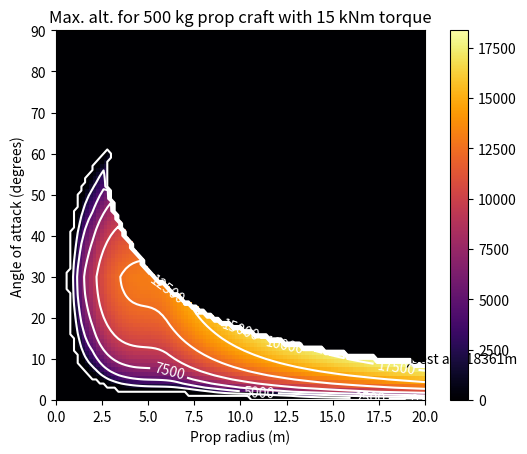

The matplotlib source for this figure:
import matplotlib.pyplot as plt
import numpy as np

#Constants
molarMass = 0.0289644002914429
gamma = 1.4
R = 8.31446261815324

#Lift and drag curves
liftAoAKeys = [
	[0.0,       0.0,        0.0,        1.965926 ],
	[0.258819,  0.5114774,  1.990092,   1.905806 ],
	[0.5,       0.9026583,  0.7074468, -0.7074468],
	[0.7071068, 0.5926583, -2.087948,  -1.990095 ],
	[1.0,       0.0,       -2.014386,  -2.014386 ]
]

dragAoAKeys = [
	[0.0,       0.01, 0.0,       0.0      ],
	[0.3420201, 0.06, 0.1750731, 0.1750731],
	[0.5,       0.24, 2.60928,   2.60928  ],
	[0.7071068, 1.7,  3.349777,  3.349777 ],
	[1.0,       2.4,  1.387938,  0.0      ]
]

liftMachKeys = [
	[ 0.0, 1.0,    0.0,           0.0       ],
	[ 0.3, 0.5,   -1.671345,     -0.8273422 ],
	[ 1.0, 0.125, -0.0005291355, -0.02625772],
	[ 5.0, 0.0625, 0.0,           0.0       ],
	[25.0, 0.05,   0.0,           0.0       ]
]

dragMachKeys = [
	[ 0.0,  0.35,  0.0,         -0.8463008 ],
	[ 0.15, 0.125, 0.0,          0.0       ],
	[ 0.9,  0.275, 0.541598,     0.541598  ],
	[ 1.1,  0.75,  0.0,          0.0       ],
	[ 1.4,  0.4,  -0.3626955,   -0.3626955 ],
	[ 1.6,  0.35, -0.1545923,   -0.1545923 ],
	[ 2.0,  0.3,  -0.09013031,  -0.09013031],
	[ 5.0,  0.22,  0.0,          0.0       ],
	[25.0,  0.3,   0.0006807274, 0.0       ]
]

#Kerbin atmospheric curves
kerbinPressureKeys = [
	[    0.0,   101.325,        0.0,          -0.01501631  ],
	[ 1241.025,  84.02916,     -0.01289846,   -0.01289826  ],
	[ 2439.593,  69.68138,     -0.01107876,   -0.01107859  ],
	[ 3597.11,   57.78001,     -0.009515483,  -0.009515338 ],
	[ 4714.942,  47.90862,     -0.00817254,   -0.008172415 ],
	[ 5794.409,  39.72148,     -0.00701892,   -0.007018813 ],
	[ 6836.791,  32.93169,     -0.006027969,  -0.006027877 ],
	[ 7843.328,  27.30109,     -0.005176778,  -0.0051767   ],
	[ 8815.22,   22.63206,     -0.004445662,  -0.004445578 ],
	[10786.42,   15.3684,      -0.003016528,  -0.00301646  ],
	[12101.4,    11.87313,     -0.002329273,  -0.00232922  ],
	[13417.05,    9.172798,    -0.001798594,  -0.001798554 ],
	[16678.47,    4.842261,    -0.0009448537, -0.0009448319],
	[21143.1,     2.050097,    -0.0003894095, -0.0003894005],
	[26977.92,    0.6905929,   -0.0001252565, -0.0001252534],
	[33593.82,    0.2201734,   -3.626878e-5,  -3.626788e-5 ],
	[42081.87,    0.05768469,  -9.063159e-6,  -9.062975e-6 ],
	[49312.13,    0.01753794,  -3.029397e-6,  -3.029335e-6 ],
	[56669.95,    0.004591824, -8.827175e-7,  -8.826996e-7 ],
	[62300.84,    0.001497072, -3.077091e-7,  -3.077031e-7 ],
	[70000.0,     0.0,          0.0,           0.0         ]
]

kerbinTempBaseKeys = [
	[    0.0,  288.15,   0.0,         -0.008125   ],
	[ 8815.22, 216.65,  -0.008096968,  0.0        ],
	[16050.39, 216.65,   0.0,          0.001242164],
	[25729.23, 228.65,   0.001237475,  0.003464929],
	[37879.44, 270.65,   0.00344855,   0.0        ],
	[41129.24, 270.65,   0.0,         -0.003444189],
	[57440.13, 214.65,  -0.003422425, -0.002444589],
	[68797.88, 186.946, -0.002433851,  0.0        ],
	[70000.0,  186.946,  0.0,          0.0        ]
]

kerbinSunMultKeys = [
	[    0.00, 1.0,  0.0,          0.0         ],
	[ 8815.22, 0.3, -5.91316e-5,  -5.91316e-5  ],
	[16050.39, 0.0,  0.0,          0.0         ],
	[25729.23, 0.0,  0.0,          0.0         ],
	[37879.44, 0.2,  0.0,          0.0         ],
	[57440.13, 0.2,  0.0,          0.0         ],
	[63902.72, 1.0,  0.0001012837, 0.0001012837],
	[70000.00, 1.2,  0.0,          0.0         ]
]

kerbinLatitudeBiasKeys = [
	[ 0.0,  17.0,      0.0,       -0.3316494],
	[10.0,  12.0,     -0.65,      -0.65     ],
	[18.0,   6.36371, -0.4502313, -0.4502313],
	[30.0,   0.0,     -1.3,       -1.3      ],
	[35.0, -10.0,     -1.65,      -1.65     ],
	[45.0, -23.0,     -1.05,      -1.05     ],
	[55.0, -31.0,     -0.6,       -0.6      ],
	[70.0, -37.0,     -0.6689383, -0.6689383],
	[90.0, -50.0,     -0.02418368, 0.0      ]
]

kerbinLatitudeSunMultKeys = [
	[ 0.0,  9.0,       0.0,          0.1554984  ],
	[40.0, 14.2,       0.08154097,   0.08154097 ],
	[55.0, 14.9,      -0.006055089, -0.006055089],
	[68.0, 12.16518,  -0.2710912,   -0.2710912  ],
	[76.0,  8.582909, -0.6021729,   -0.6021729  ],
	[90.0,  5.0,       0.0,          0.0        ]
]

#Hermite
def hermite(x, spline):
	"""
	Reads a curve defined by cubic Hermite splines.

	Returns:
	  - y - y-value of curve

	Parameters:
	  - x - x-value of curve
	  - spline[][4] - curve, defined as a set of cubic Hermite splines.
	    - Each point contains:
	      - x - x position
	      - y - y position
	      - y'_1 - left derivative
	      - y'_2 - right derivative
	"""
	nKeys = len(spline)
	minX = spline[0][0] #Edge cases
	maxX = spline[-1][0]
	if (x <= minX):
		return spline[0][1] + (x - minX) * spline[0][2] #Linear extension of spline
	if (x >= maxX):
		return spline[-1][1] + (x - maxX) * spline[-1][3] #Linear extension of spline

	#Determining which region of function we are in
	for i in range(nKeys):
		if (spline[i][0] >= x):
			break

	lx = spline[i - 1][0] #Finding values
	ux = spline[i][0]

	ly = spline[i - 1][1]
	uy = spline[i][1]

	ld = spline[i - 1][3]
	ud = spline[i][2]

	interval = ux - lx
	t = (x - lx)/interval

	t2 = t * t
	t3 = t2 * t

	h0 =  2.0 * t3 - 3.0 * t2 + 1.0 #Hermite splines
	h1 =        t3 - 2.0 * t2 + t
	h2 =        t3 -       t2
	h3 = -2.0 * t3 + 3.0 * t2

	h1 *= interval
	h2 *= interval

	y = h0 * ly + h1 * ld + h2 * ud + h3 * uy
	return y

def temp(alt, sundotnormalized):
	baseTemp = hermite(alt, kerbinTempBaseKeys)
	sunMult = hermite(alt, kerbinSunMultKeys)
	latitudeBias = 17
	latSunMult = 9
	return baseTemp + sunMult * (latitudeBias + latSunMult * sundotnormalized)

def soundSpeed(alt, sundotnormalized):
	return np.sqrt(gamma * R * temp(alt, sundotnormalized)/molarMass)

def density(alt, sundotnormalized):
	pressure = 1000*hermite(alt, kerbinPressureKeys)
	return pressure * molarMass/(R * temp(alt, sundotnormalized))

def dragCoefficient(aoa, mach):
	sinAoA = np.sin(aoa)
	return hermite(sinAoA, dragAoAKeys) * hermite(mach, dragMachKeys)

def liftCoefficient(aoa, mach):
	sinAoA = np.sin(aoa)
	return hermite(sinAoA, liftAoAKeys) * hermite(mach, liftMachKeys)

def LDratio(aoa, mach):
	cD = dragCoefficient(aoa, mach)
	cL = liftCoefficient(aoa, mach)
	return cL * np.cos(aoa)/(cL * np.sin(aoa) + cD)

def test(alt, sundot, vy, r, va, aoa):
	vx = r * va
	v = np.sqrt(vx*vx + vy*vy)

	propAngle = np.arctan2(vy, vx)
	actualAoA = aoa - propAngle
	speedOfSound = soundSpeed(alt, sundot)
	atmDensity = density(alt, sundot)
	mach = v/speedOfSound

	cD = dragCoefficient(actualAoA, mach)
	cL = liftCoefficient(actualAoA, mach)
	dx = -vx/v
	dy = -vy/v
	lx = -np.sin(aoa)
	ly = np.cos(aoa)
	fx = 0.5 * atmDensity * v * v * bladeArea * (36 * cL * lx + 15 * cD * dy)
	fy = 0.5 * atmDensity * v * v * bladeArea * (36 * cL * ly + 15 * cD * dy)

	resistance = -fx * r
	resistance *= np.cos(va / 50) # DUMP correction
	return resistance, fy

def findva(alt, sundot, vy, r, aoa):
	resistance, fy = test(alt, sundot, vy, r, 460 * np.pi / 30, aoa)
	if resistance <= torque:
		return 460 * np.pi / 30

	lo = 0
	hi = 460 * np.pi / 30
	while (hi - lo) > 1e-3:
		middle = (lo + hi)/2
		resistance, fy = test(alt, sundot, vy, r, middle, aoa)
		if resistance <= torque:
			lo = middle
		else:
			hi = middle
	return middle

def findvavy(alt, sundot, r, aoa):
	lo = 0
	hi = 1000
	while (hi - lo) > 1e-3:
		middle = (lo + hi)/2
		va = findva(alt, sundot, middle, r, aoa)
		resistance, fy = test(alt, sundot, middle, r, va, aoa)
		if fy <= lift:
			hi = middle
		else:
			lo = middle
	return va, middle

def canAscend(alt, sundot, r, aoa):
	va = findva(alt, sundot, 0, r, aoa)
	resistance, fy = test(alt, sundot, 0, r, va, aoa)
	return fy > lift

def findmaxalt(sundot, r, aoa):
	print(sundot, r, aoa)
	if not canAscend(0, sundot, r, aoa):
		return 0
	lo = 0
	hi = 70000
	while (hi - lo) > 1e-3:
		middle = (lo + hi)/2
		if canAscend(middle, sundot, r, aoa):
			lo = middle
		else:
			hi = middle
	return middle

"""
def findmaxalt(sundot, r, aoa):
	return 3000*(aoa + r)
"""

#Craft
lift = 500 * 9.81 #Weight (N)
torque = 15000 #Ns
bladeArea = 0.24

rs = np.linspace(0, 20, num=101)
aoas = np.linspace(90, 0, num=91)
rs, aoas = np.meshgrid(rs, aoas)
alt = np.vectorize(findmaxalt)(0.707, rs, aoas * np.pi/180)
maxalt = 0
maxi = 0
maxj = 0
for i in range(len(alt)):
	for j in range(len(alt[0])):
		if alt[i][j] > maxalt:
			maxalt = alt[i][j]
			maxi = i
			maxj = j
plt.title("Max. alt. for 500 kg prop craft with 15 kNm torque")
plt.xlabel("Prop radius (m)")
plt.ylabel("Angle of attack (degrees)")
plt.imshow(alt, extent=(0, 20, 0, 90), aspect=2/9, cmap="inferno")
plt.plot(rs[maxi][maxj], aoas[maxi][maxj], 'kx')
plt.annotate("Best alt: " + str(int(maxalt)) + "m", (rs[maxi][maxj], aoas[maxi][maxj]))
plt.colorbar()
cs = plt.contour(rs, aoas, alt, levels=np.arange(0, 30000, 2500), colors="white")
plt.clabel(cs)
plt.show()